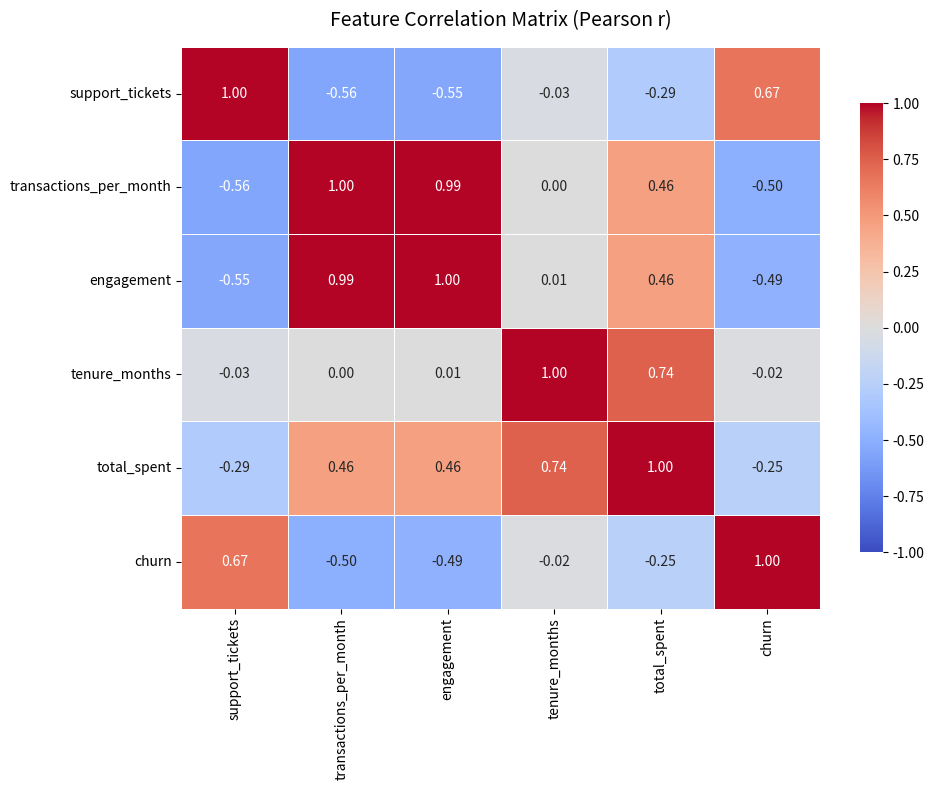

The matplotlib source for this figure:
import os
import json
import pandas as pd
import numpy as np
import matplotlib.pyplot as plt
import seaborn as sns

def create_sample_dataset():
    """
    Create synthetic customer churn dataset with multi-collinear features and 
    causal confounders to benchmark Pearson vs Spearman correlation analysis.
    """
    np.random.seed(42)
    n = 1000
    
    customer_pain = np.random.uniform(0, 10, size=n)
    
    # support_tickets strongly driven by customer_pain
    support_tickets = np.random.poisson(lam=customer_pain * 1.5)
    
    # churn binary target driven by customer_pain
    churn_prob = 1 / (1 + np.exp(-(customer_pain - 5)))
    churn = np.random.binomial(1, churn_prob)
    
    # transactions_per_month & engagement (highly collinear r > 0.9)
    transactions_per_month = np.random.normal(loc=15 - customer_pain * 0.8, scale=3, size=n).clip(min=0)
    engagement = transactions_per_month * 1.25 + np.random.normal(0, 0.5, size=n)
    
    tenure_months = np.random.randint(1, 48, size=n)
    total_spent = np.round(transactions_per_month * tenure_months * np.random.uniform(20, 50, size=n), 2)
    
    df = pd.DataFrame({
        'customer_id': [f"CUST_{i:04d}" for i in range(1, n + 1)],
        'support_tickets': support_tickets,
        'transactions_per_month': np.round(transactions_per_month, 2),
        'engagement': np.round(engagement, 2),
        'tenure_months': tenure_months,
        'total_spent': total_spent,
        'churn': churn
    })
    
    return df


# ---------------------------------------------------------
# TASK 1: Compute Pearson and Spearman Correlation (1 mark)
# ---------------------------------------------------------
def task_1_compute_correlations(df):
    """
    Compute linear (Pearson) and monotonic rank (Spearman) correlation matrices.
    Compare correlations against target variable 'churn'.
    """
    print("=" * 60)
    print("TASK 1: PEARSON VS SPEARMAN CORRELATION MATRIX")
    print("=" * 60)
    
    numeric_df = df.drop(columns=['customer_id'])
    
    pearson_corr = numeric_df.corr(method='pearson')
    spearman_corr = numeric_df.corr(method='spearman')
    
    comparison = pd.DataFrame({
        'pearson_churn': pearson_corr['churn'],
        'spearman_churn': spearman_corr['churn'],
        'abs_difference': (pearson_corr['churn'] - spearman_corr['churn']).abs()
    }).sort_values(by='abs_difference', ascending=False)
    
    print("--- Correlation Comparison with Target Variable ('churn') ---")
    print(comparison)
    
    return pearson_corr, spearman_corr, numeric_df


# ---------------------------------------------------------
# TASK 2: Visualize Correlation Heatmap (1 mark)
# ---------------------------------------------------------
def task_2_visualize_heatmap(pearson_corr, output_path='output/correlation_heatmap.png'):
    """
    Generate annotated Seaborn heatmap visualization of feature correlations.
    Save plot output to designated path.
    """
    print("\n" + "=" * 60)
    print("TASK 2: VISUALIZE CORRELATION HEATMAP")
    print("=" * 60)
    
    os.makedirs(os.path.dirname(output_path), exist_ok=True)
    
    fig, ax = plt.subplots(figsize=(10, 8))
    sns.heatmap(
        pearson_corr,
        annot=True,
        fmt=".2f",
        cmap='coolwarm',
        vmin=-1.0,
        vmax=1.0,
        center=0,
        linewidths=0.5,
        cbar_kws={"shrink": 0.8},
        ax=ax
    )
    ax.set_title('Feature Correlation Matrix (Pearson r)', fontsize=14, pad=15)
    plt.tight_layout()
    plt.savefig(output_path)
    plt.close()
    
    print(f"✓ Heatmap visualization saved successfully to: '{output_path}'")


# ---------------------------------------------------------
# TASK 3: Identify Strongly Correlated Pairs (1 mark)
# ---------------------------------------------------------
def task_3_identify_strong_correlations(pearson_corr):
    """
    Flatten correlation matrix and isolate feature pairs with strong correlation (|r| > 0.7).
    Exclude self-correlations (r = 1.0).
    """
    print("\n" + "=" * 60)
    print("TASK 3: IDENTIFY STRONGLY CORRELATED PAIRS (|r| > 0.7)")
    print("=" * 60)
    
    corr_flat = pearson_corr.unstack()
    strong = corr_flat[corr_flat.abs() > 0.7].sort_values(ascending=False)
    
    # Exclude diagonal self-correlations (r == 1.0)
    strong_pairs = strong[strong != 1.0]
    
    # Remove duplicate symmetric pairs
    unique_pairs = {}
    for (f1, f2), val in strong_pairs.items():
        pair_key = tuple(sorted([f1, f2]))
        if pair_key not in unique_pairs:
            unique_pairs[pair_key] = val
            
    unique_pairs_series = pd.Series(unique_pairs).sort_values(ascending=False)
    print("--- Top Strongly Correlated Feature Pairs ---")
    for (f1, f2), val in unique_pairs_series.items():
        print(f"  • {f1:<24} <-> {f2:<24}: r = {val:+.4f}")
        
    return unique_pairs_series


# ---------------------------------------------------------
# TASK 4: Business Interpretation & Causation Analysis (1 mark)
# ---------------------------------------------------------
def task_4_business_interpretation(pearson_corr):
    """
    Evaluate correlation vs causation. Deconstruct spurious correlations,
    confounding variables, and business directionality.
    """
    print("\n" + "=" * 60)
    print("TASK 4: BUSINESS INTERPRETATION & CAUSATION ANALYSIS")
    print("=" * 60)
    
    r_tickets_churn = round(float(pearson_corr.loc['support_tickets', 'churn']), 2)
    
    analysis = {
        'support_tickets <-> churn': {
            'correlation_r': r_tickets_churn,
            'possible_directions': [
                'support_tickets -> churn (customer gives up after contacting support)',
                'churn -> support_tickets (unhappy customers contact support before leaving)',
                'customer_pain -> both (underlying product bugs cause both tickets and churn)'
            ],
            'data_indicates': 'Likely customer_pain is the unobserved confounder; support tickets are a symptom, not the root cause.',
            'actionable_business_strategy': 'Do NOT reduce support access. Focus on fixing core product defects that generate customer friction.'
        },
        'transactions_per_month <-> engagement': {
            'correlation_r': round(float(pearson_corr.loc['transactions_per_month', 'engagement']), 2),
            'finding': 'Multi-collinear feature redundancy (r > 0.90).',
            'actionable_business_strategy': 'Drop one redundant feature during model development to prevent inflated standard errors.'
        }
    }
    
    json_analysis = json.dumps(analysis, indent=2)
    print("--- Executive Causation Analysis Report (JSON) ---")
    print(json_analysis)
    
    with open('output/correlation_causation_report.json', 'w') as f:
        f.write(json_analysis)
        
    return analysis


# ---------------------------------------------------------
# TASK 5: Feature Selection Based on Correlation (1 mark)
# ---------------------------------------------------------
def task_5_feature_selection(numeric_df, pearson_corr):
    """
    Eliminate redundant collinear features (r > 0.90) to ensure feature parsimony
    and prevent multicollinearity issues in downstream machine learning models.
    """
    print("\n" + "=" * 60)
    print("TASK 5: FEATURE SELECTION BASED ON CORRELATION")
    print("=" * 60)
    
    r_eng_tx = pearson_corr.loc['transactions_per_month', 'engagement']
    print(f"Collinearity Check: 'transactions_per_month' vs 'engagement' r = {r_eng_tx:.4f}")
    print("Decision: 'engagement' is redundant with 'transactions_per_month'. Dropping 'engagement'.\n")
    
    df_features = numeric_df.drop(columns=['engagement'])
    clean_corr = df_features.corr(method='pearson')
    
    print("--- Clean Reduced Feature Correlation Matrix ---")
    print(clean_corr)
    
    return df_features, clean_corr


def run_pipeline():
    """Execute complete Correlation Analysis & Causation Evaluation Pipeline."""
    print("Creating synthetic customer churn dataset (1,000 rows)...")
    df = create_sample_dataset()
    
    pearson_corr, spearman_corr, numeric_df = task_1_compute_correlations(df)
    task_2_visualize_heatmap(pearson_corr, output_path='output/correlation_heatmap.png')
    unique_pairs = task_3_identify_strong_correlations(pearson_corr)
    analysis = task_4_business_interpretation(pearson_corr)
    df_features, clean_corr = task_5_feature_selection(numeric_df, pearson_corr)
    
    print("\n" + "=" * 60)
    print("CORRELATION ANALYSIS PIPELINE COMPLETED SUCCESSFULLY")
    print("=" * 60)


if __name__ == '__main__':
    run_pipeline()
